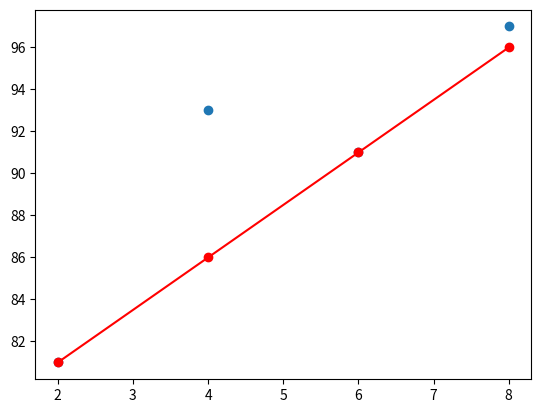

Here is the Python script that generated this plot:
# y = ax + b 일차 방정식 결정하기
from matplotlib import pyplot as plt

data_x = [2, 6]
data_y = [81, 91]

#기울기
a = (data_y[1] - data_y[0]) / (data_x[1] - data_x[0])
b =  data_y[1] - a * data_x[1]

#결과
print(f'직선 y = {a}X + {b}')

#그래프
fig, splt = plt.subplots()
# splt.plot(data_x, data_y, 'ro-')
# plt.show()

# cf
x = [2, 4, 6, 8]
y1 = [81, 93, 91, 97]
y2 = [a * i + b for i in x]
splt.scatter(x, y1)
splt.plot(x, y2, 'ro-')

plt.show()